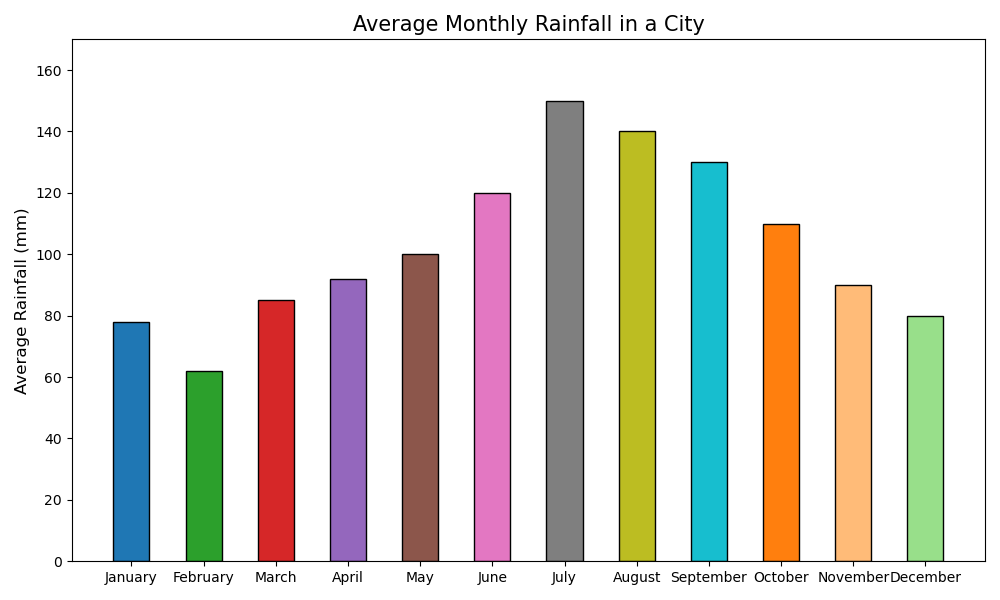

The file beside this chart, header and first rows:
Month, Average Rainfall (mm)
January, 78
February, 62
March, 85
April, 92
May, 100
June, 120
July, 150
August, 140
September, 130
October, 110
November, 90
December, 80
